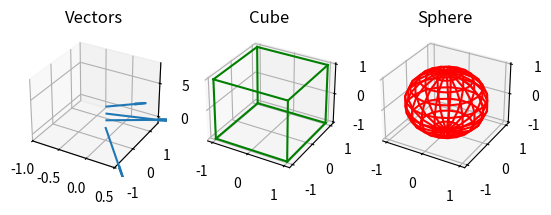

Source code (Python):
import matplotlib.pyplot as plt
import numpy as np
from itertools import product, combinations

fig = plt.figure()

# draw vector
soa = np.array([[0, 0, 1, 1, -2, 0], [0, 0, 2, 1, 1, 0],
               [0, 0, 3, 2, 1, 0], [0, 0, 4, 0.5, 0.7, 0]])

X, Y, Z, U, V, W = zip(*soa)
ax = fig.add_subplot(131, projection='3d')
ax.quiver(X, Y, Z, U, V, W)
ax.set_xlim([-1, 0.5])
ax.set_ylim([-1, 1.5])
ax.set_zlim([-1, 8])
ax.set_title("Vectors")

# draw cube
ax = fig.add_subplot(132, projection='3d')
r = [-1, 1]
for s, e in combinations(np.array(list(product(r, r, r))), 2):
   if np.sum(np.abs(s-e)) == r[1]-r[0]:
      ax.plot3D(*zip(s, e), color="green")
ax.set_title("Cube")

# draw sphere
ax = fig.add_subplot(133, projection='3d')
u, v = np.mgrid[0:2*np.pi:20j, 0:np.pi:10j]
x = np.cos(u)*np.sin(v)
y = np.sin(u)*np.sin(v)
z = np.cos(v)
ax.plot_wireframe(x, y, z, color="red")
ax.set_title("Sphere")

plt.show()